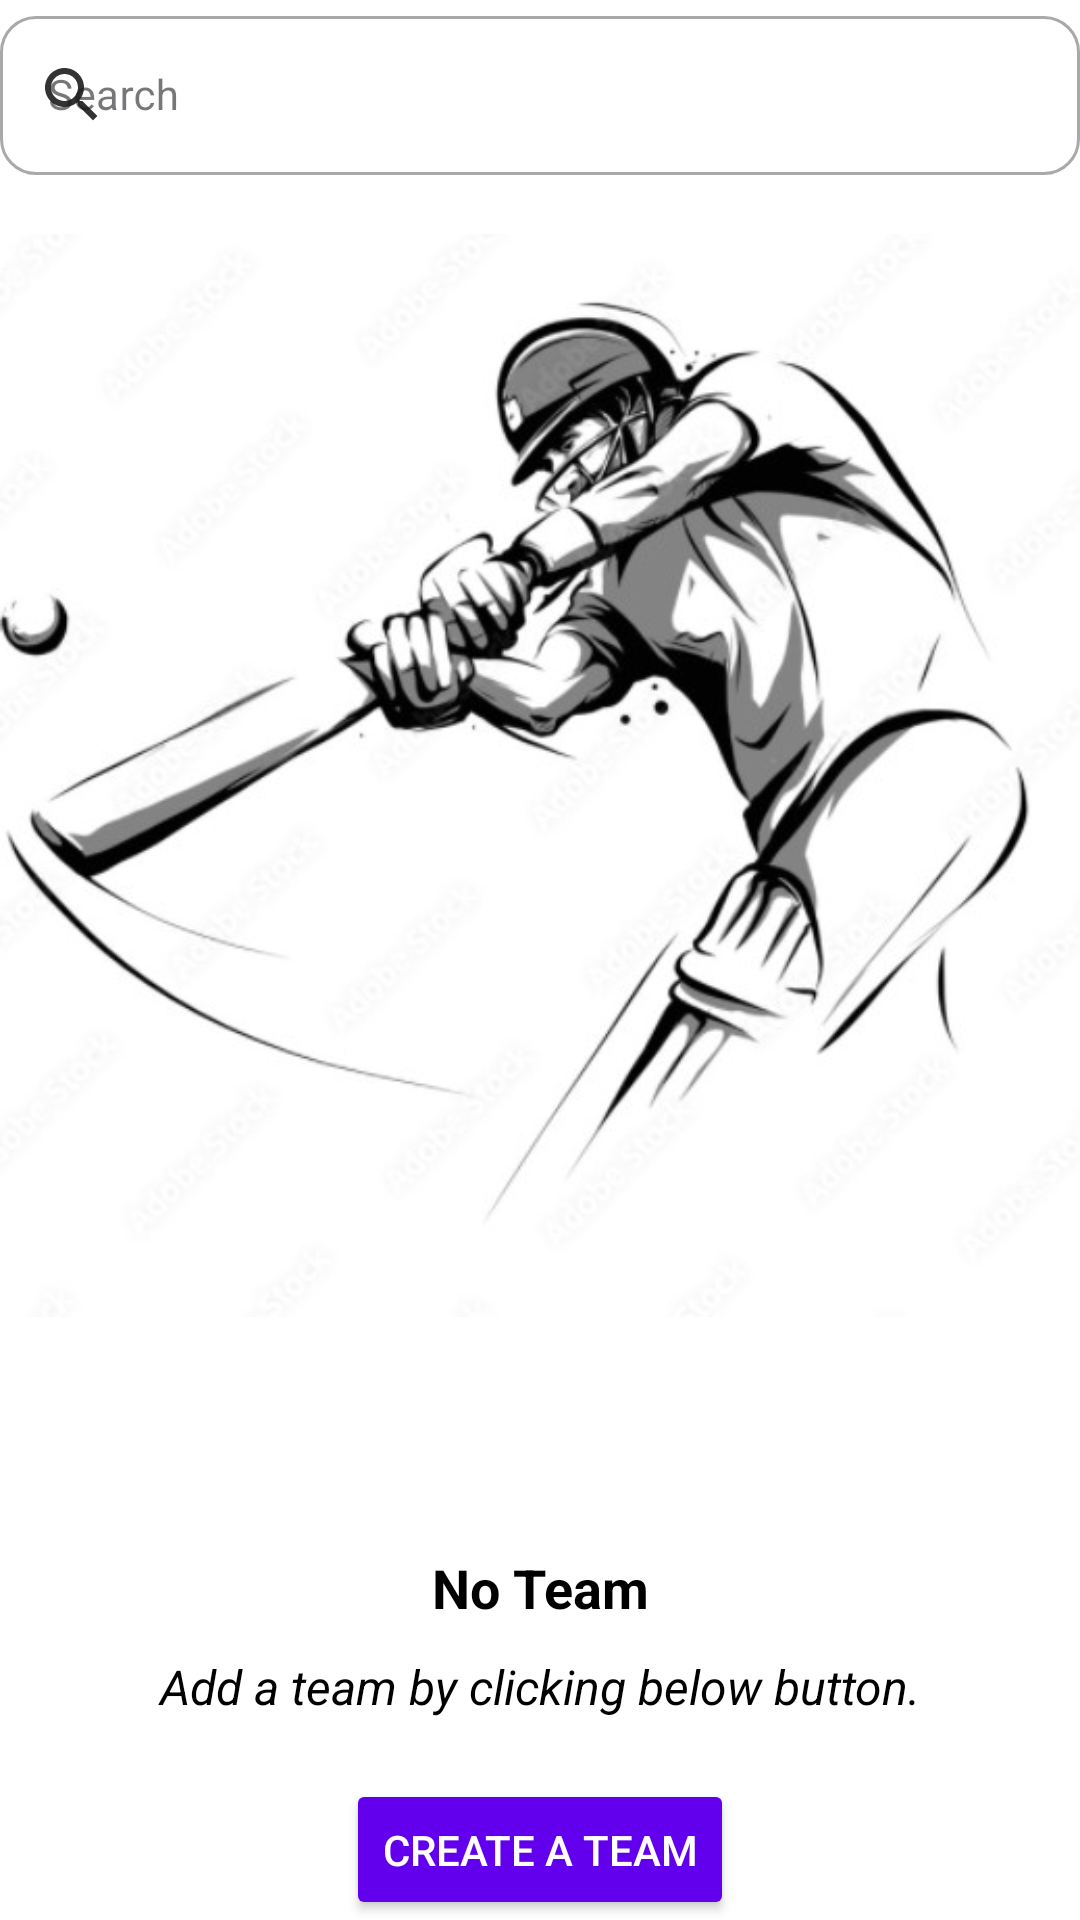

Produce the Android XML layout that renders to this screen, including the resource entries it uses.
<!-- AndroidManifest.xml: application theme Theme.PCL -->
<!-- res/layout/fragment_teams.xml -->
<?xml version="1.0" encoding="utf-8"?>
<LinearLayout xmlns:android="http://schemas.android.com/apk/res/android"
    xmlns:tools="http://schemas.android.com/tools"
    xmlns:app="http://schemas.android.com/apk/res-auto"
    android:layout_width="match_parent"
    android:layout_height="match_parent"
    tools:context=".fragments.TeamsFragment"
    android:orientation="vertical"
    android:background="@color/white">

    <RelativeLayout
        android:layout_width="match_parent"
        android:layout_height="match_parent"
        tools:ignore="UselessParent">

        <LinearLayout
            android:id="@+id/llNewTeam"
            android:layout_width="match_parent"
            android:layout_height="wrap_content"
            android:orientation="vertical">

            <LinearLayout
                android:layout_width="match_parent"
                android:layout_height="0dp"
                android:layout_weight="3"
                android:orientation="vertical">

                <ImageView
                    android:layout_width="match_parent"
                    android:layout_height="wrap_content"
                    android:src="@drawable/no_tournament"
                    android:fitsSystemWindows="true" />
            </LinearLayout>

            <LinearLayout
                android:layout_width="match_parent"
                android:layout_height="0dp"
                android:layout_weight="1"
                android:orientation="vertical">

                <TextView
                    android:layout_width="match_parent"
                    android:layout_height="wrap_content"
                    android:text="@string/txt_no_team"
                    android:gravity="center"
                    android:textStyle="bold"
                    android:textSize="18sp"
                    android:textColor="@color/black" />

                <TextView
                    android:layout_width="match_parent"
                    android:layout_height="wrap_content"
                    android:text="@string/txt_no_team_discripion"
                    android:gravity="center"
                    android:textStyle="italic"
                    android:textSize="16sp"
                    android:textColor="@color/black"
                    android:layout_marginTop="@dimen/marigin_10dp" />

                <Button
                    android:id="@+id/btn_CreateTeam"
                    android:layout_width="wrap_content"
                    android:layout_height="wrap_content"
                    android:textColor="@color/white"
                    android:text="@string/txt_create_team"
                    android:backgroundTint="@color/purple_500"
                    android:gravity="center"
                    android:layout_gravity="center"
                    android:layout_marginTop="20dp" />
            </LinearLayout>
        </LinearLayout>

        <LinearLayout
            android:id="@+id/llTeams"
            android:layout_width="match_parent"
            android:layout_height="match_parent"
            android:gravity="center"
            android:orientation="vertical">

           

                <com.google.android.material.textfield.TextInputLayout
                    android:id="@+id/textInputLayoutSearch"
                    android:layout_width="match_parent"
                    android:layout_height="wrap_content"
                    android:hint="@string/txt_search"
                    style="@style/Widget.MaterialComponents.TextInputLayout.OutlinedBox"
                    app:startIconDrawable="@drawable/ic_search_white"
                    app:startIconTint="@color/black"
                    app:boxCornerRadiusTopStart="12dp"
                    app:boxCornerRadiusTopEnd="12dp"
                    app:boxCornerRadiusBottomStart="12dp"
                    app:boxCornerRadiusBottomEnd="12dp">

                    <com.google.android.material.textfield.TextInputEditText
                        android:id="@+id/etSearch"
                        android:layout_width="match_parent"
                        android:layout_height="wrap_content"
                        android:inputType="text"
                        android:textColor="@color/black"
                        android:textColorHint="@color/divider_color"
                        android:singleLine="true"
                        android:maxLines="1"
                        android:textSize="14sp" />
                </com.google.android.material.textfield.TextInputLayout>

           

            <androidx.recyclerview.widget.RecyclerView
                android:id="@+id/team_grid_view"
                android:layout_width="match_parent"
                android:layout_height="match_parent"
                android:layout_marginTop="@dimen/marigin_10dp" />

        </LinearLayout>
    </RelativeLayout>
</LinearLayout>
<!-- resources referenced by this layout -->
<resources>
  <color name="black">#FF000000</color>
  <color name="divider_color">#C2C2C2</color>
  <color name="purple_500">#FF6200EE</color>
  <color name="white">#FFFFFFFF</color>
  <dimen name="marigin_10dp">10dp</dimen>
  <!-- drawable ic_search_white (drawable) -->
  <vector xmlns:android="http://schemas.android.com/apk/res/android"
      android:width="24dp"
      android:height="24dp"
      android:viewportWidth="24"
      android:viewportHeight="24"
      android:tint="@color/black"
      android:alpha="0.8">
      <path
          android:fillColor="#FF000000"
          android:pathData="M15.5,14h-0.79l-0.28,-0.27C15.41,12.59 16,11.11 16,9.5 16,5.91 13.09,3 9.5,3S3,5.91 3,9.5 5.91,16 9.5,16c1.61,0 3.09,-0.59 4.23,-1.57l0.27,0.28v0.79l5,4.99L20.49,19l-4.99,-5zM9.5,14C7.01,14 5,11.99 5,9.5S7.01,5 9.5,5 14,7.01 14,9.5 11.99,14 9.5,14z"/>
  </vector>
  <!-- drawable no_tournament: jpg bitmap (drawable, 40234 bytes) -->
  <string name="txt_create_team">Create a Team</string>
  <string name="txt_no_team">No Team</string>
  <string name="txt_no_team_discripion">Add a team by clicking below button.</string>
  <string name="txt_search">Search</string>
  <style name="Theme.PCL" parent="Base.Theme.PCL" />
  <style name="Base.Theme.PCL" parent="Theme.Material3.DayNight.NoActionBar">
          
          
      </style>
</resources>
